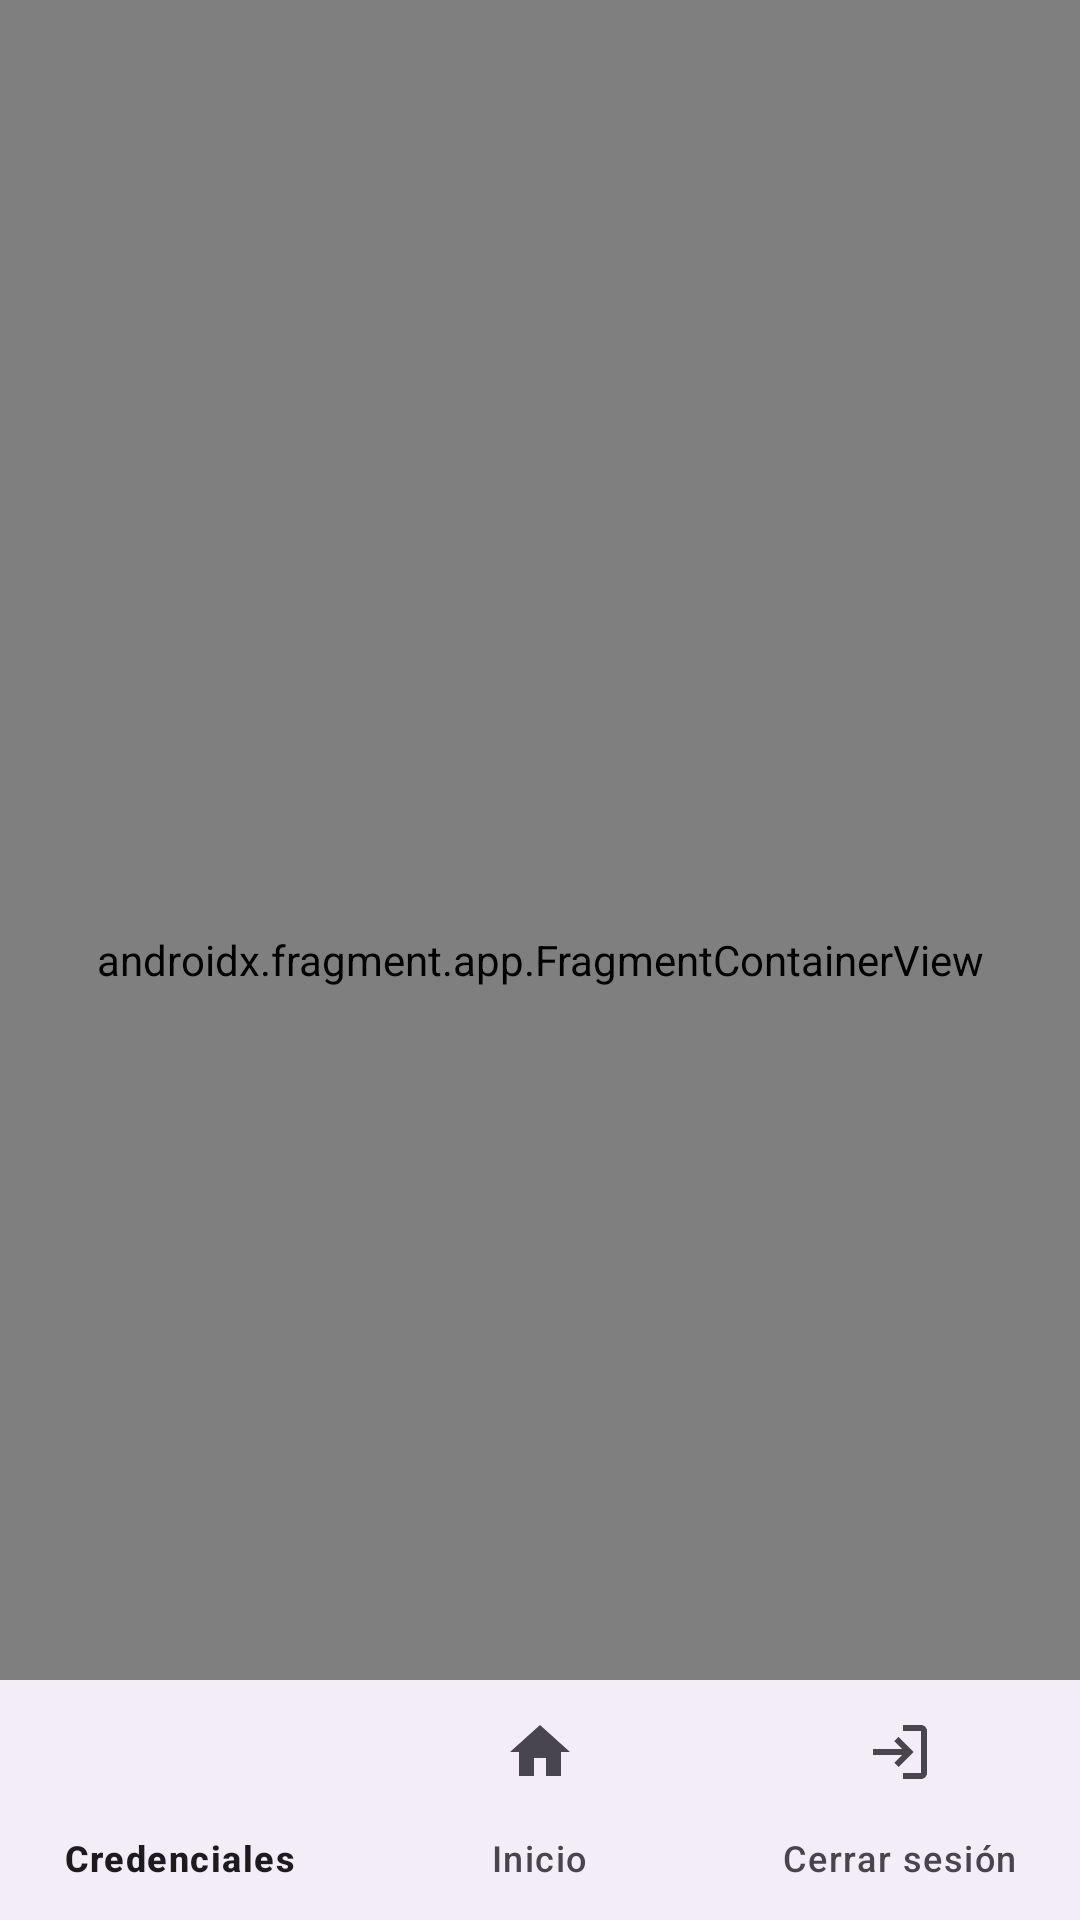

This screen was rendered from an Android layout file. Write that file and the resources it references.
<!-- AndroidManifest.xml: application theme Theme.App_IESMdB -->
<!-- res/layout/activity_main_auxiliar.xml -->
<?xml version="1.0" encoding="utf-8"?>
<androidx.coordinatorlayout.widget.CoordinatorLayout
    xmlns:android="http://schemas.android.com/apk/res/android"
    xmlns:app="http://schemas.android.com/apk/res-auto"
    android:id="@+id/rootAux"
    android:layout_width="match_parent"
    android:layout_height="match_parent">

    
    <androidx.fragment.app.FragmentContainerView
        android:id="@+id/nav_host_fragment_auxiliar"
        android:name="androidx.navigation.fragment.NavHostFragment"
        android:layout_width="match_parent"
        android:layout_height="match_parent"
        app:navGraph="@navigation/nav_auxiliar"
        app:defaultNavHost="true" />

    
    <com.google.android.material.bottomnavigation.BottomNavigationView
        android:id="@+id/bottomBarAuxiliar"
        android:layout_width="match_parent"
        android:layout_height="wrap_content"
        android:layout_gravity="bottom"
        app:menu="@menu/menu_auxiliar_bottom"
        app:labelVisibilityMode="labeled"
        app:layout_behavior="@string/hide_bottom_view_on_scroll_behavior"/>
</androidx.coordinatorlayout.widget.CoordinatorLayout>
<!-- resources referenced by this layout -->
<resources>
  <style name="Theme.App_IESMdB" parent="Base.Theme.App_IESMdB" />
  <style name="Base.Theme.App_IESMdB" parent="Theme.Material3.Light.NoActionBar">
          <item name="colorPrimary">@color/colorPrimary</item>
          <item name="android:statusBarColor">@android:color/transparent</item>
          <item name="android:navigationBarColor">@color/backgroundLight</item>
          <item name="android:windowLightStatusBar">true</item>
      </style>
  <color name="colorPrimary">#137FEC</color>
  <color name="backgroundLight">#F6F7F8</color>
</resources>
